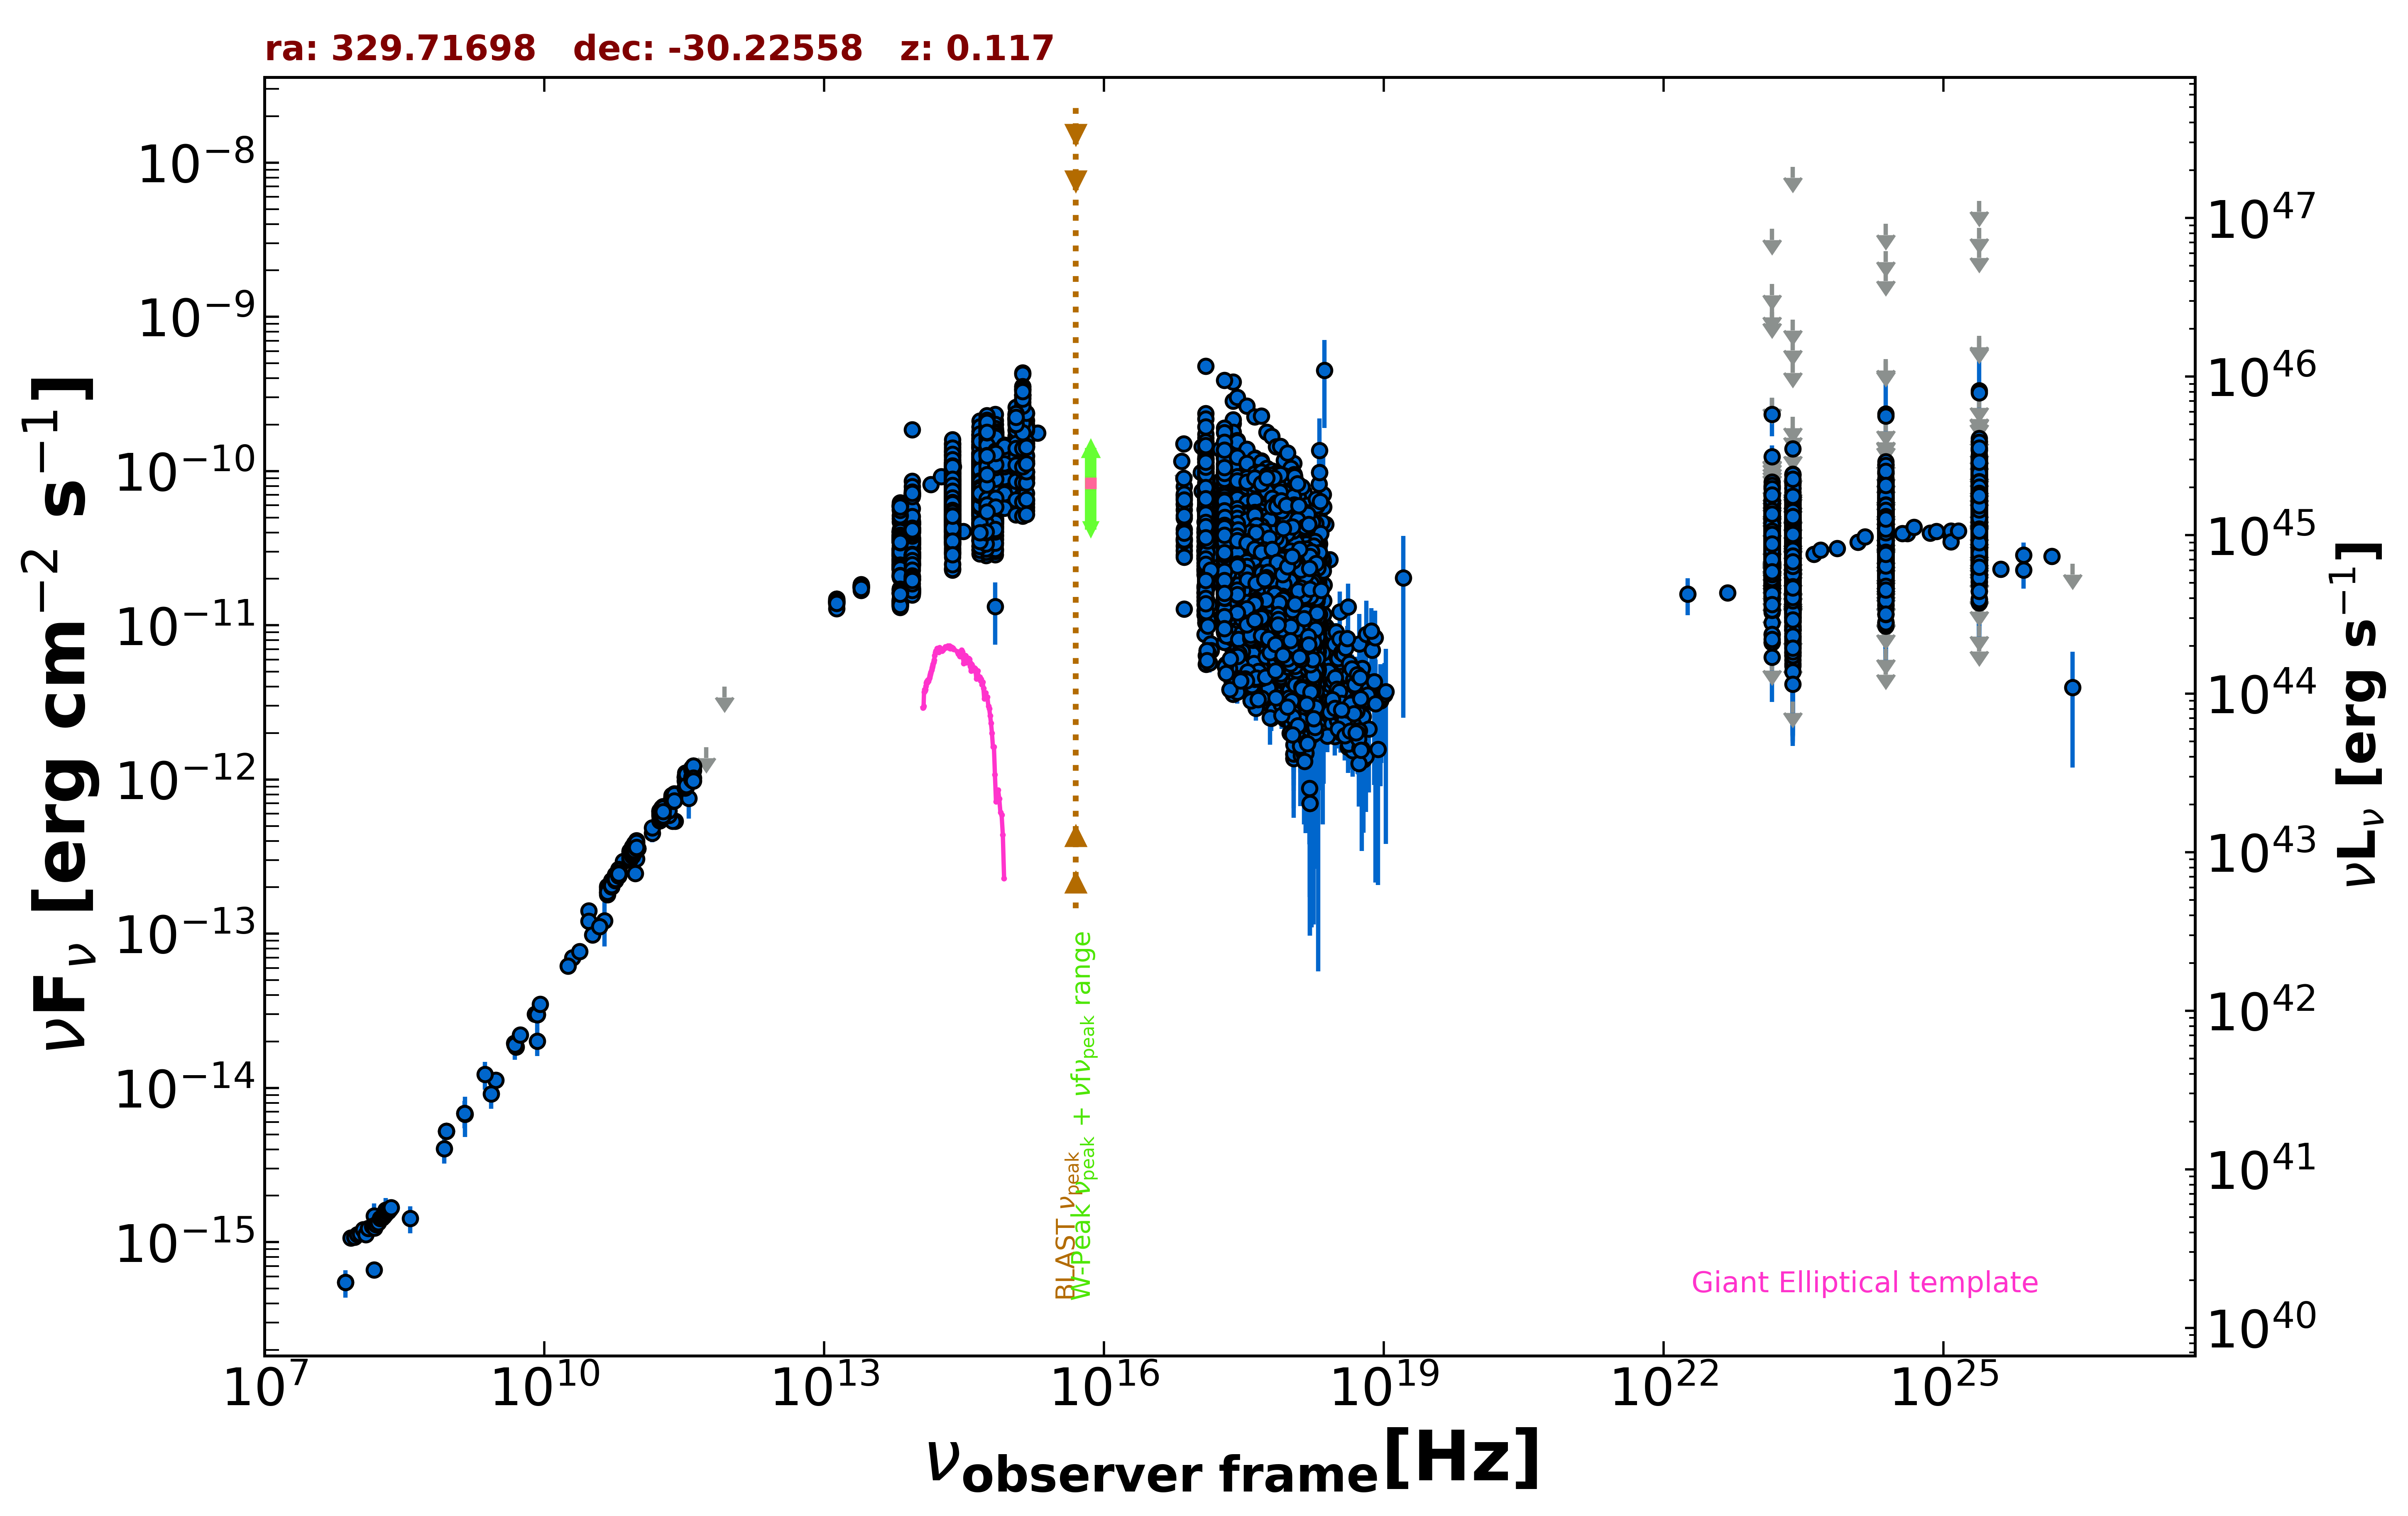

Source data for this figure (header and first rows):
freq., flux, err_flux, MJD_start, MJD_end, flag, catalog, reference
1.400e+09, 6.850e-15, 2.660e-16, 55000, 55000, , NVSS, Condon et al. 1998  AJ  115  1693
8.870e+08, 5.240e-15, 3.755e-16, 55000, 55000, , RACS, Hale et al. 2021  PASA  38  e058
8.870e+08, 5.240e-15, 3.755e-16, 55000, 55000, , RACS, Hale et al. 2021  PASA  38  e058
8.870e+08, 5.240e-15, 3.755e-16, 55000, 55000, , RACS, Hale et al. 2021  PASA  38  e058
3.000e+09, 1.123e-14, 5.000e-17, 55000, 55000, , VLASSQL, Gordon et al. 2021  ApJS  255  30
2.418e+17, 2.717e-11, 2.000e-14, 55000, 55000, , 4XMM-DR13, Webb et al. 2020  A&A  641  A136
7.253e+16, 4.181e-11, 3.500e-14, 55000, 55000, , 4XMM-DR13, Webb et al. 2020  A&A  641  A136
1.813e+17, 4.280e-11, 3.000e-14, 55000, 55000, , 4XMM-DR13, Webb et al. 2020  A&A  641  A136
3.627e+17, 3.255e-11, 2.500e-14, 55000, 55000, , 4XMM-DR13, Webb et al. 2020  A&A  641  A136
7.253e+17, 2.290e-11, 4.000e-14, 55000, 55000, , 4XMM-DR13, Webb et al. 2020  A&A  641  A136
1.692e+18, 1.423e-11, 6.000e-14, 55000, 55000, , 4XMM-DR13, Webb et al. 2020  A&A  641  A136
2.418e+17, 1.717e-11, 2.000e-14, 55000, 55000, , 4XMM-DR13, Webb et al. 2020  A&A  641  A136
7.253e+16, 2.857e-11, 2.500e-14, 55000, 55000, , 4XMM-DR13, Webb et al. 2020  A&A  641  A136
1.813e+17, 2.688e-11, 2.500e-14, 55000, 55000, , 4XMM-DR13, Webb et al. 2020  A&A  641  A136
3.627e+17, 1.940e-11, 2.500e-14, 55000, 55000, , 4XMM-DR13, Webb et al. 2020  A&A  641  A136
7.253e+17, 1.357e-11, 3.500e-14, 55000, 55000, , 4XMM-DR13, Webb et al. 2020  A&A  641  A136
1.692e+18, 9.401e-12, 5.500e-14, 55000, 55000, , 4XMM-DR13, Webb et al. 2020  A&A  641  A136
2.418e+17, 4.381e-11, 4.000e-14, 55000, 55000, , 4XMM-DR13, Webb et al. 2020  A&A  641  A136
7.253e+16, 6.897e-11, 4.000e-14, 55000, 55000, , 4XMM-DR13, Webb et al. 2020  A&A  641  A136
1.813e+17, 6.848e-11, 5.000e-14, 55000, 55000, , 4XMM-DR13, Webb et al. 2020  A&A  641  A136
3.627e+17, 5.155e-11, 7.000e-14, 55000, 55000, , 4XMM-DR13, Webb et al. 2020  A&A  641  A136
7.253e+17, 3.595e-11, 9.000e-14, 55000, 55000, , 4XMM-DR13, Webb et al. 2020  A&A  641  A136
1.692e+18, 2.093e-11, 1.200e-13, 55000, 55000, , 4XMM-DR13, Webb et al. 2020  A&A  641  A136
2.418e+17, 1.665e-11, 1.500e-14, 55000, 55000, , 4XMM-DR13, Webb et al. 2020  A&A  641  A136
7.253e+16, 3.265e-11, 1.500e-14, 55000, 55000, , 4XMM-DR13, Webb et al. 2020  A&A  641  A136
1.813e+17, 2.888e-11, 1.000e-14, 55000, 55000, , 4XMM-DR13, Webb et al. 2020  A&A  641  A136
3.627e+17, 1.904e-11, 2.500e-14, 55000, 55000, , 4XMM-DR13, Webb et al. 2020  A&A  641  A136
7.253e+17, 1.127e-11, 3.000e-14, 55000, 55000, , 4XMM-DR13, Webb et al. 2020  A&A  641  A136
1.692e+18, 5.922e-12, 4.050e-14, 55000, 55000, , 4XMM-DR13, Webb et al. 2020  A&A  641  A136
2.418e+17, 1.486e-11, 1.000e-14, 55000, 55000, , 4XMM-DR13, Webb et al. 2020  A&A  641  A136
7.253e+16, 3.050e-11, 2.000e-14, 55000, 55000, , 4XMM-DR13, Webb et al. 2020  A&A  641  A136
1.813e+17, 2.651e-11, 2.500e-14, 55000, 55000, , 4XMM-DR13, Webb et al. 2020  A&A  641  A136
3.627e+17, 1.695e-11, 2.500e-14, 55000, 55000, , 4XMM-DR13, Webb et al. 2020  A&A  641  A136
7.253e+17, 9.376e-12, 2.750e-14, 55000, 55000, , 4XMM-DR13, Webb et al. 2020  A&A  641  A136
1.692e+18, 4.582e-12, 3.550e-14, 55000, 55000, , 4XMM-DR13, Webb et al. 2020  A&A  641  A136
2.418e+17, 2.690e-11, 2.500e-14, 55000, 55000, , 4XMM-DR13, Webb et al. 2020  A&A  641  A136
7.253e+16, 4.959e-11, 5.000e-14, 55000, 55000, , 4XMM-DR13, Webb et al. 2020  A&A  641  A136
1.813e+17, 4.841e-11, 4.500e-14, 55000, 55000, , 4XMM-DR13, Webb et al. 2020  A&A  641  A136
3.627e+17, 3.165e-11, 4.500e-14, 55000, 55000, , 4XMM-DR13, Webb et al. 2020  A&A  641  A136
7.253e+17, 1.819e-11, 5.500e-14, 55000, 55000, , 4XMM-DR13, Webb et al. 2020  A&A  641  A136
1.692e+18, 8.818e-12, 6.650e-14, 55000, 55000, , 4XMM-DR13, Webb et al. 2020  A&A  641  A136
2.418e+17, 6.412e-11, 2.500e-14, 55000, 55000, , 4XMM-DR13, Webb et al. 2020  A&A  641  A136
7.253e+16, 1.114e-10, 0.000e+00, 55000, 55000, UL, 4XMM-DR13, Webb et al. 2020  A&A  641  A136
1.813e+17, 1.022e-10, 0.000e+00, 55000, 55000, UL, 4XMM-DR13, Webb et al. 2020  A&A  641  A136
3.627e+17, 7.975e-11, 1.000e-14, 55000, 55000, , 4XMM-DR13, Webb et al. 2020  A&A  641  A136
7.253e+17, 5.013e-11, 6.500e-14, 55000, 55000, , 4XMM-DR13, Webb et al. 2020  A&A  641  A136
1.692e+18, 2.488e-11, 8.500e-14, 55000, 55000, , 4XMM-DR13, Webb et al. 2020  A&A  641  A136
2.418e+17, 6.297e-12, 9.500e-15, 55000, 55000, , 4XMM-DR13, Webb et al. 2020  A&A  641  A136
7.253e+16, 1.272e-11, 2.000e-14, 55000, 55000, , 4XMM-DR13, Webb et al. 2020  A&A  641  A136
1.813e+17, 1.124e-11, 2.000e-14, 55000, 55000, , 4XMM-DR13, Webb et al. 2020  A&A  641  A136
3.627e+17, 6.925e-12, 1.650e-14, 55000, 55000, , 4XMM-DR13, Webb et al. 2020  A&A  641  A136
7.253e+17, 3.871e-12, 1.950e-14, 55000, 55000, , 4XMM-DR13, Webb et al. 2020  A&A  641  A136
1.692e+18, 2.010e-12, 2.650e-14, 55000, 55000, , 4XMM-DR13, Webb et al. 2020  A&A  641  A136
2.418e+17, 3.790e-11, 4.500e-14, 55000, 55000, , 4XMM-DR13, Webb et al. 2020  A&A  641  A136
7.253e+16, 6.099e-11, 9.000e-14, 55000, 55000, , 4XMM-DR13, Webb et al. 2020  A&A  641  A136
1.813e+17, 6.045e-11, 5.500e-14, 55000, 55000, , 4XMM-DR13, Webb et al. 2020  A&A  641  A136
3.627e+17, 4.403e-11, 7.000e-14, 55000, 55000, , 4XMM-DR13, Webb et al. 2020  A&A  641  A136
7.253e+17, 3.072e-11, 1.000e-13, 55000, 55000, , 4XMM-DR13, Webb et al. 2020  A&A  641  A136
1.692e+18, 1.881e-11, 1.400e-13, 55000, 55000, , 4XMM-DR13, Webb et al. 2020  A&A  641  A136
2.418e+17, 1.852e-11, 2.000e-14, 55000, 55000, , 4XMM-DR13, Webb et al. 2020  A&A  641  A136
... 15,303 more rows
